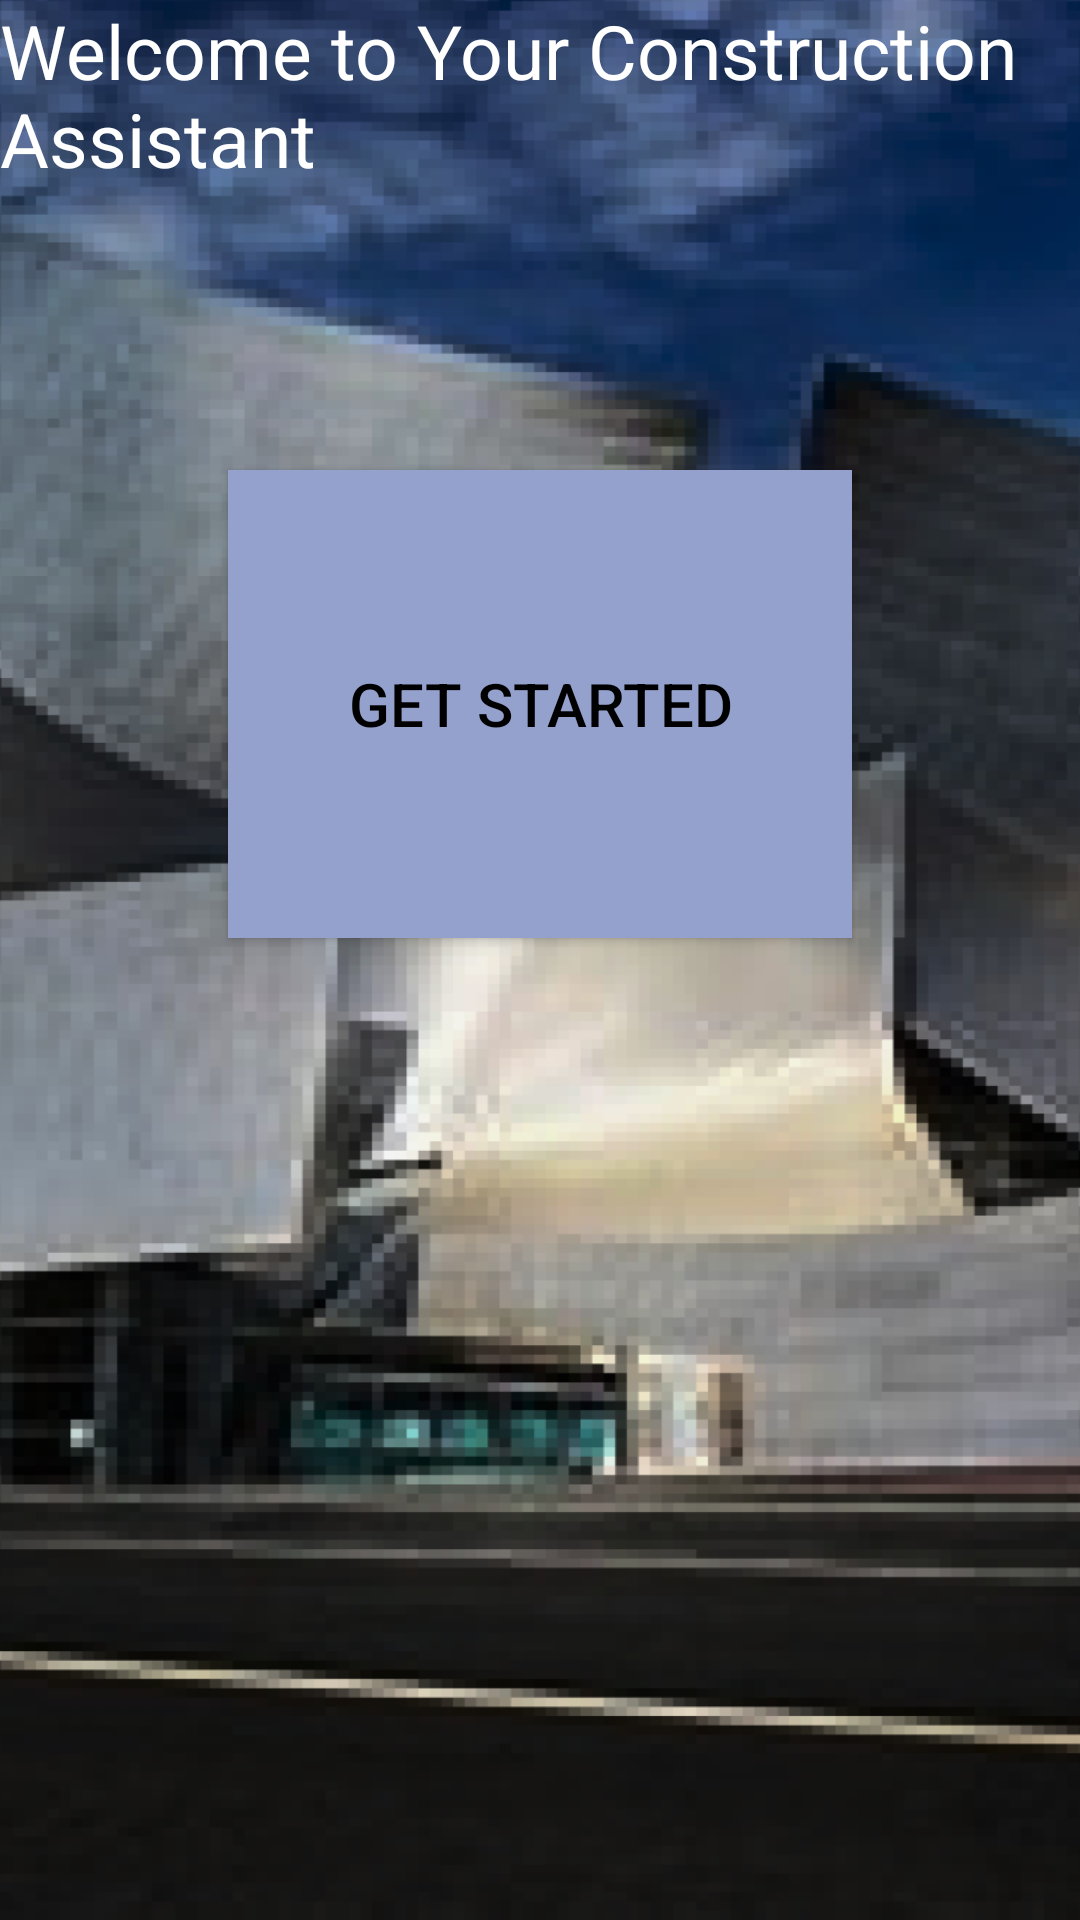

Android layout source for this screen:
<!-- AndroidManifest.xml: application theme Theme.AppCompat.DayNight.DarkActionBar -->
<!-- res/layout/startpage_activity.xml -->
<?xml version="1.0" encoding="utf-8"?>
<androidx.constraintlayout.widget.ConstraintLayout xmlns:android="http://schemas.android.com/apk/res/android"
    xmlns:app="http://schemas.android.com/apk/res-auto"
    xmlns:tools="http://schemas.android.com/tools"
    android:layout_width="match_parent"
    android:layout_height="match_parent">

    <androidx.constraintlayout.widget.ConstraintLayout
        android:id="@+id/relativeLayout"
        android:layout_width="match_parent"
        android:layout_height="match_parent"
        android:background="@drawable/img_1"
        app:layout_constraintBottom_toBottomOf="parent"
        app:layout_constraintEnd_toEndOf="parent"
        app:layout_constraintStart_toStartOf="parent"
        app:layout_constraintTop_toTopOf="parent">

        <TextView
            android:id="@+id/textView"
            android:layout_width="410dp"
            android:layout_height="85dp"
            android:text="Welcome to Your Construction Assistant"
            android:textColor="@android:color/white"
            android:textSize="25sp"
            tools:layout_editor_absoluteY="100dp" />

        <Button
            android:id="@+id/button2"
            android:layout_width="208dp"
            android:layout_height="156dp"
            android:layout_marginStart="70dp"
            android:layout_marginEnd="70dp"
            android:layout_marginBottom="256dp"
            android:background="#94A1CD"
            android:padding="16dp"
            android:text="Get Started"
            android:textColor="#000000"
            android:textSize="20sp"
            app:layout_constraintBottom_toBottomOf="parent"
            app:layout_constraintEnd_toEndOf="parent"
            app:layout_constraintHorizontal_bias="0.492"
            app:layout_constraintStart_toStartOf="parent"
            app:layout_constraintTop_toBottomOf="@+id/textView"
            tools:ignore="MissingConstraints" />

    </androidx.constraintlayout.widget.ConstraintLayout>
</androidx.constraintlayout.widget.ConstraintLayout>
<!-- resources referenced by this layout -->
<resources>
  <!-- drawable img_1: png bitmap (drawable, 204867 bytes) -->
</resources>
